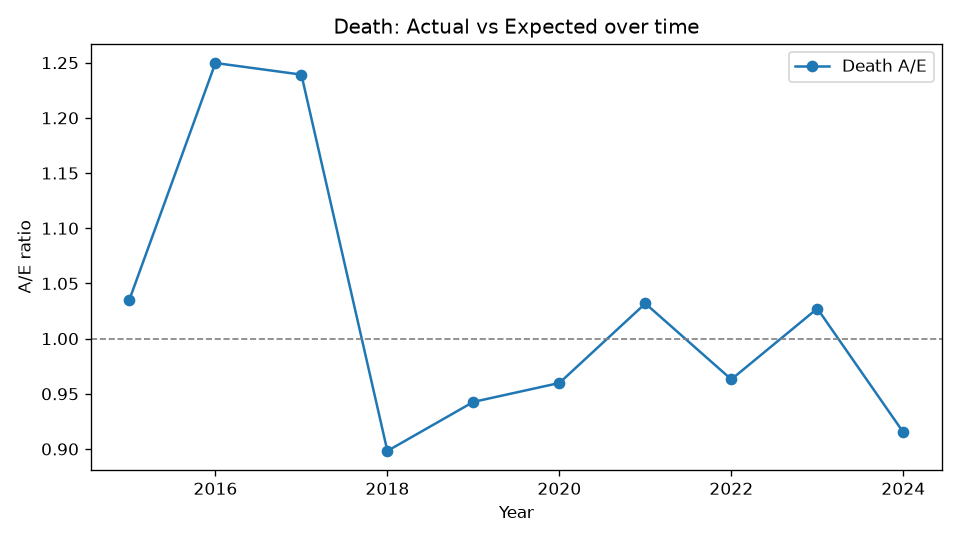

The table this chart was drawn from, first rows:
Year, Actual, Expected, AE
2015, 248, 239.5, 1.035
2016, 362, 289.7, 1.25
2017, 418, 337.3, 1.239
2018, 350, 389.6, 0.8983
2019, 421, 446.6, 0.9427
2020, 488, 508.4, 0.9598
2021, 594, 575.7, 1.032
2022, 628, 652.1, 0.9631
2023, 755, 735, 1.027
2024, 756, 826.1, 0.9151
